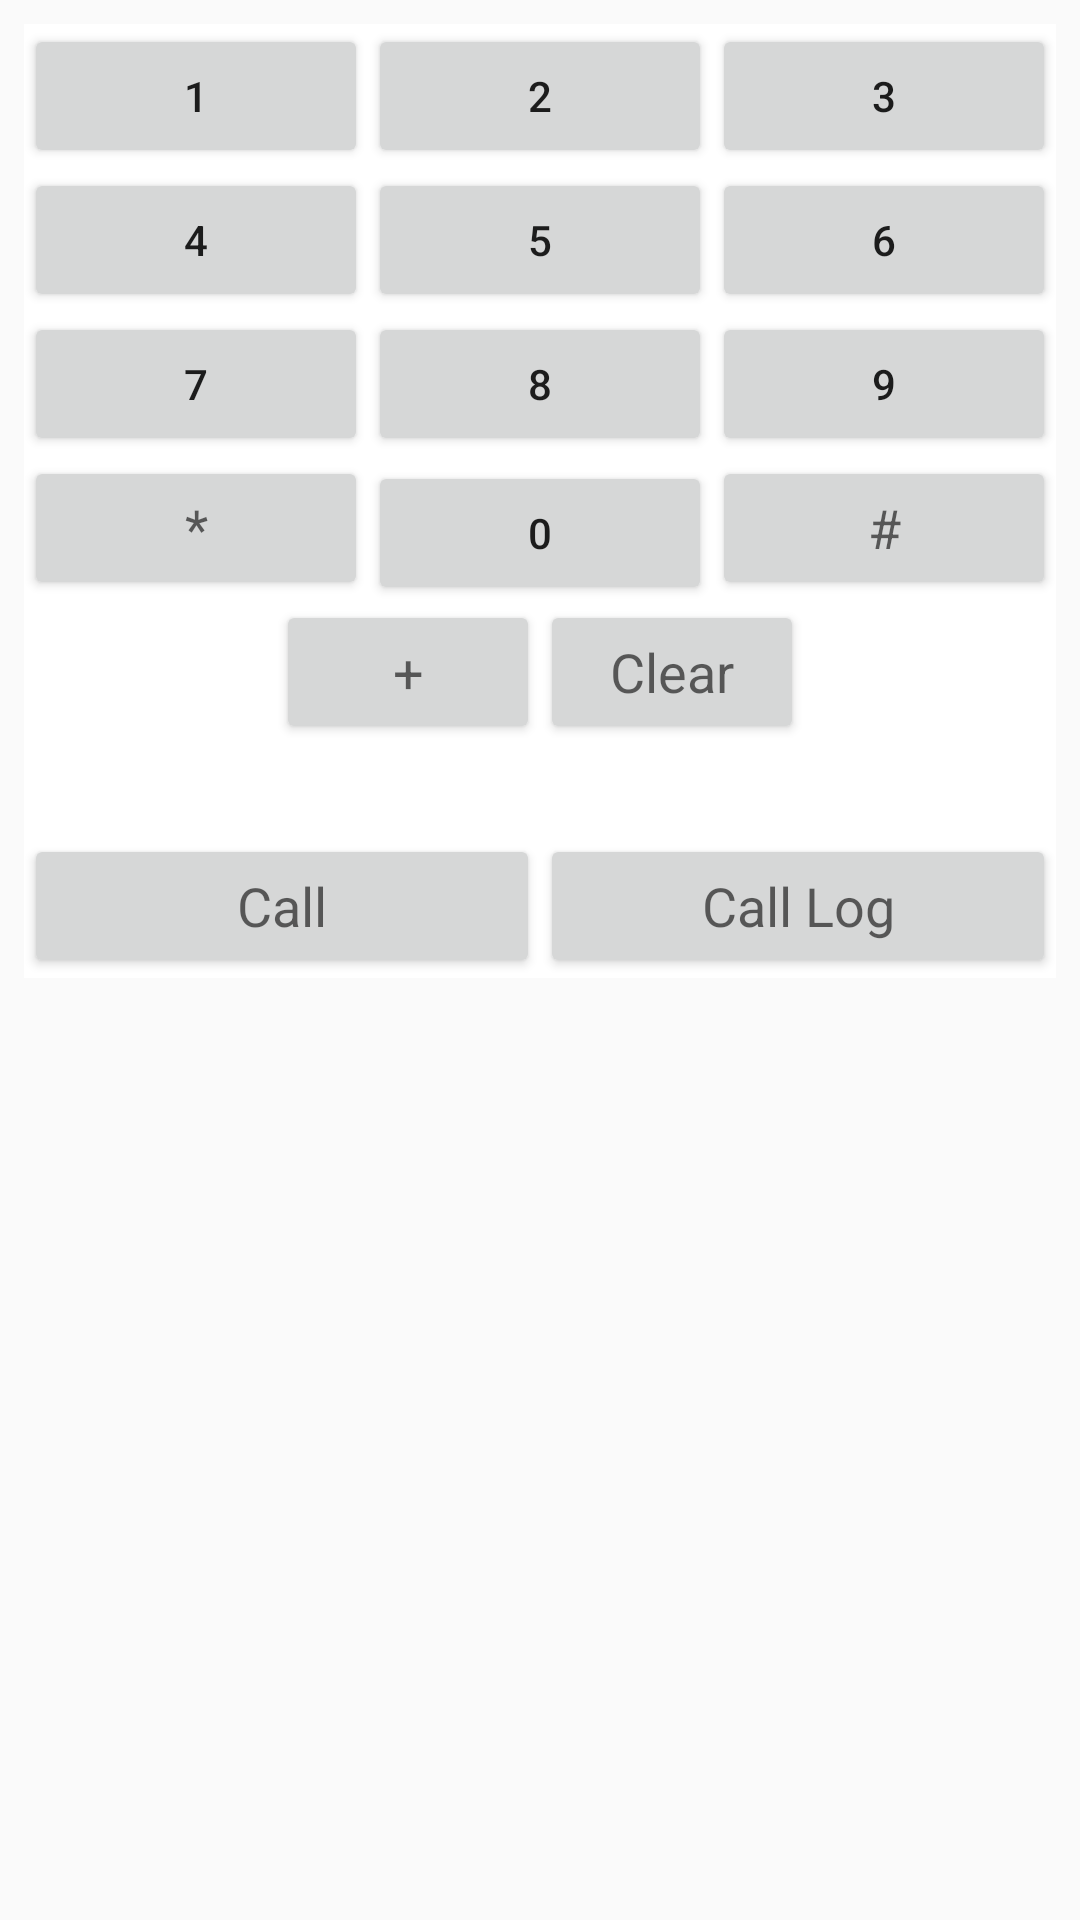

Reconstruct the res/layout file that produces this screen, plus the resources it refers to.
<!-- AndroidManifest.xml: application theme AppTheme -->
<!-- res/layout/dialer_layout.xml -->
<?xml version="1.0" encoding="utf-8"?>
<LinearLayout xmlns:android="http://schemas.android.com/apk/res/android"
    android:layout_width="match_parent"
    android:layout_height="wrap_content"
    android:orientation="vertical"
    android:padding="8dp">

    <TableLayout
        android:id="@+id/keyboard"
        android:layout_width="match_parent"
        android:layout_height="wrap_content"
        android:background="@android:color/white"
        android:divider="@drawable/keyboard_divider"
        android:orientation="vertical"
        android:showDividers="beginning|middle|end">

        <TableRow
            android:id="@+id/tr_keyboard_view"
            android:layout_height="match_parent"
            android:layout_width="match_parent">

            <Button
                android:id="@+id/btn_one"
                android:layout_weight="1"
                android:layout_width="0dp"
                android:layout_height="wrap_content"
                android:text="@string/number_one"/>

            <Button
                android:id="@+id/btn_two"
                android:layout_weight="1"
                android:layout_width="0dp"
                android:layout_height="wrap_content"
                android:text="@string/number_two"/>

            <Button
                android:id="@+id/btn_three"
                android:layout_weight="1"
                android:layout_width="0dp"
                android:layout_height="wrap_content"
                android:text="@string/number_three"/>
        </TableRow>

        <TableRow
            android:layout_height="match_parent"
            android:layout_width="match_parent">

            <Button
                android:id="@+id/btn_four"
                android:layout_weight="1"
                android:layout_width="0dp"
                android:layout_height="wrap_content"
                android:text="@string/number_four"/>

            <Button
                android:id="@+id/btn_five"
                android:layout_weight="1"
                android:layout_width="0dp"
                android:layout_height="wrap_content"
                android:text="@string/number_five"/>

            <Button
                android:id="@+id/btn_six"
                android:layout_weight="1"
                android:layout_width="0dp"
                android:layout_height="wrap_content"
                android:text="@string/number_six"/>
        </TableRow>

        <TableRow
            android:layout_height="match_parent"
            android:layout_width="match_parent">

            <Button
                android:id="@+id/btn_seven"
                android:layout_weight="1"
                android:layout_width="0dp"
                android:layout_height="wrap_content"
                android:text="@string/number_seven"/>

            <Button
                android:id="@+id/btn_eight"
                android:layout_weight="1"
                android:layout_width="0dp"
                android:layout_height="wrap_content"
                android:text="@string/number_eight"/>

            <Button
                android:id="@+id/btn_nine"
                android:layout_weight="1"
                android:layout_width="0dp"
                android:layout_height="wrap_content"
                android:text="@string/number_nine"/>
        </TableRow>

        <TableRow
            android:layout_height="match_parent"
            android:layout_width="match_parent">

            <Button
                android:id="@+id/btn_asterix"
                android:layout_weight="1"
                android:layout_width="0dp"
                android:layout_height="wrap_content"
                android:text="@string/asterix"
                android:textAppearance="?android:attr/textAppearanceMedium"/>

            <Button
                android:id="@+id/btn_zero"
                android:layout_weight="1"
                android:layout_width="0dp"
                android:layout_height="wrap_content"
                android:text="@string/number_zero"/>

            <Button
                android:id="@+id/btn_hash"
                android:layout_weight="1"
                android:layout_width="0dp"
                android:layout_height="wrap_content"
                android:text="@string/hash"
                android:textAppearance="?android:attr/textAppearanceMedium"/>
        </TableRow>

        <TableRow
            android:gravity="center"
            android:layout_height="match_parent"
            android:layout_width="match_parent">

            <Button
                android:id="@+id/btn_plus"
                android:layout_width="wrap_content"
                android:layout_height="wrap_content"
                android:text="@string/plus"
                android:textAppearance="?android:attr/textAppearanceMedium"/>

            <Button
                android:id="@+id/btn_clear"
                android:layout_width="wrap_content"
                android:layout_height="wrap_content"
                android:text="@string/clear"
                android:textAppearance="?android:attr/textAppearanceMedium"/>

        </TableRow>

        <TableRow
            android:paddingTop="30dp"
            android:layout_height="match_parent"
            android:layout_width="match_parent">

            <Button
                android:id="@+id/btn_call"
                android:layout_weight="1"
                android:layout_width="0dp"
                android:layout_height="wrap_content"
                android:text="@string/call"
                android:textAppearance="?android:attr/textAppearanceMedium"/>

            
                
                
                
                
                
                

            <Button
                android:id="@+id/btn_call_logs"
                android:layout_weight="1"
                android:layout_width="0dp"
                android:layout_height="wrap_content"
                android:text="@string/call_history"
                android:textAppearance="?android:attr/textAppearanceMedium"/>

        </TableRow>

    </TableLayout>

</LinearLayout>
<!-- resources referenced by this layout -->
<resources>
  <string name="asterix">*</string>
  <string name="call">Call</string>
  <string name="call_history">Call Log</string>
  <string name="clear">Clear</string>
  <string name="hang_up">Hang Up</string>
  <string name="hash">#</string>
  <string name="number_eight">8</string>
  <string name="number_five">5</string>
  <string name="number_four">4</string>
  <string name="number_nine">9</string>
  <string name="number_one">1</string>
  <string name="number_seven">7</string>
  <string name="number_six">6</string>
  <string name="number_three">3</string>
  <string name="number_two">2</string>
  <string name="number_zero">0</string>
  <string name="plus">+</string>
  <style name="AppTheme" parent="Theme.AppCompat.Light.DarkActionBar">
          
          <item name="colorPrimary">@color/colorPrimary</item>
          <item name="colorPrimaryDark">@color/colorPrimaryDark</item>
          <item name="colorAccent">@color/colorAccent</item>
      </style>
  <!-- not gathered from this repository: default colours our renderer supplied (Android Studio template values) -->
  <color name="colorPrimary">#FF6200EE</color>
  <color name="colorPrimaryDark">#FF3700B3</color>
  <color name="colorAccent">#FF03DAC5</color>
</resources>
